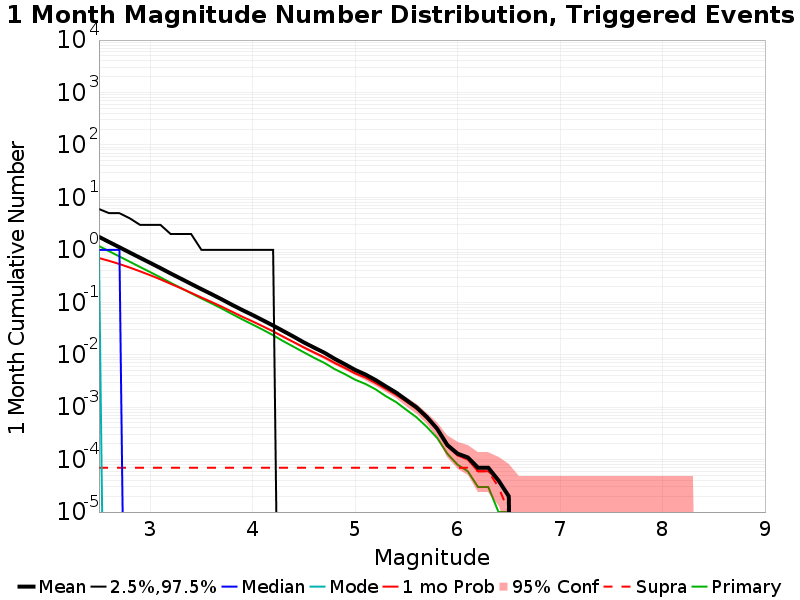

Values plotted in this chart, from the file beside it:
Mag, Mean, 2.5 %ile, 97.5 %ile, Median, Mode, 1 mo Probability, 1 mo Supra-Seis Prob, Primary Aftershocks Mean
2.5, 1.77, 0.0, 6.0, 1.0, 1.0, 0.6969, 7.0E-5, 1.182
2.6, 1.407, 0.0, 5.0, 1.0, 0.0, 0.6157, 7.0E-5, 0.9385
2.7, 1.119, 0.0, 5.0, 1.0, 0.0, 0.5361, 7.0E-5, 0.7469
2.8, 0.8893, 0.0, 4.0, 0.0, 0.0, 0.4597, 7.0E-5, 0.5943
2.9, 0.708, 0.0, 3.0, 0.0, 0.0, 0.3902, 7.0E-5, 0.4719
3.0, 0.5641, 0.0, 3.0, 0.0, 0.0, 0.3285, 7.0E-5, 0.3762
3.1, 0.4486, 0.0, 3.0, 0.0, 0.0, 0.2737, 7.0E-5, 0.2987
3.2, 0.3544, 0.0, 2.0, 0.0, 0.0, 0.2248, 7.0E-5, 0.2354
3.3, 0.2818, 0.0, 2.0, 0.0, 0.0, 0.1853, 7.0E-5, 0.1872
3.4, 0.2239, 0.0, 2.0, 0.0, 0.0, 0.1514, 7.0E-5, 0.1485
3.5, 0.1781, 0.0, 1.0, 0.0, 0.0, 0.1236, 7.0E-5, 0.1182
3.6, 0.1426, 0.0, 1.0, 0.0, 0.0, 0.1011, 7.0E-5, 0.09516
3.7, 0.1133, 0.0, 1.0, 0.0, 0.0, 0.08204, 7.0E-5, 0.07576
3.8, 0.08929, 0.0, 1.0, 0.0, 0.0, 0.0659, 7.0E-5, 0.05955
3.9, 0.07107, 0.0, 1.0, 0.0, 0.0, 0.05292, 7.0E-5, 0.04708
4.0, 0.05712, 0.0, 1.0, 0.0, 0.0, 0.04313, 7.0E-5, 0.03764
4.1, 0.0454, 0.0, 1.0, 0.0, 0.0, 0.0348, 7.0E-5, 0.02994
4.2, 0.036, 0.0, 1.0, 0.0, 0.0, 0.02787, 7.0E-5, 0.02354
4.3, 0.02822, 0.0, 0.0, 0.0, 0.0, 0.02202, 7.0E-5, 0.0181
4.4, 0.02213, 0.0, 0.0, 0.0, 0.0, 0.01737, 7.0E-5, 0.01418
4.5, 0.01716, 0.0, 0.0, 0.0, 0.0, 0.01377, 7.0E-5, 0.01111
4.6, 0.01367, 0.0, 0.0, 0.0, 0.0, 0.01102, 7.0E-5, 0.00873
4.7, 0.01093, 0.0, 0.0, 0.0, 0.0, 0.00894, 7.0E-5, 0.00699
4.8, 0.00837, 0.0, 0.0, 0.0, 0.0, 0.00699, 7.0E-5, 0.00532
4.9, 0.00659, 0.0, 0.0, 0.0, 0.0, 0.0056, 7.0E-5, 0.00427
5.0, 0.00514, 0.0, 0.0, 0.0, 0.0, 0.00442, 7.0E-5, 0.00334
5.1, 0.0042, 0.0, 0.0, 0.0, 0.0, 0.00368, 7.0E-5, 0.00278
5.2, 0.00329, 0.0, 0.0, 0.0, 0.0, 0.00289, 7.0E-5, 0.00219
5.3, 0.00249, 0.0, 0.0, 0.0, 0.0, 0.00223, 7.0E-5, 0.00162
5.4, 0.0019, 0.0, 0.0, 0.0, 0.0, 0.00172, 7.0E-5, 0.00125
5.5, 0.00137, 0.0, 0.0, 0.0, 0.0, 0.00128, 7.0E-5, 8.9E-4
5.6, 9.9E-4, 0.0, 0.0, 0.0, 0.0, 9.3E-4, 7.0E-5, 6.4E-4
5.7, 6.5E-4, 0.0, 0.0, 0.0, 0.0, 6.1E-4, 7.0E-5, 4.2E-4
5.8, 3.9E-4, 0.0, 0.0, 0.0, 0.0, 3.7E-4, 7.0E-5, 2.6E-4
5.9, 1.9E-4, 0.0, 0.0, 0.0, 0.0, 1.8E-4, 7.0E-5, 1.3E-4
6.0, 1.3E-4, 0.0, 0.0, 0.0, 0.0, 1.2E-4, 7.0E-5, 8.0E-5
6.1, 1.1E-4, 0.0, 0.0, 0.0, 0.0, 1.0E-4, 7.0E-5, 6.0E-5
6.2, 7.0E-5, 0.0, 0.0, 0.0, 0.0, 6.0E-5, 6.0E-5, 3.0E-5
6.3, 7.0E-5, 0.0, 0.0, 0.0, 0.0, 6.0E-5, 6.0E-5, 3.0E-5
6.4, 4.0E-5, 0.0, 0.0, 0.0, 0.0, 4.0E-5, 3.0E-5, 1.0E-5
6.5, 2.0E-5, 0.0, 0.0, 0.0, 0.0, 2.0E-5, 1.0E-5, 1.0E-5
6.6, 0.0, 0.0, 0.0, 0.0, 0.0, 0.0, 0.0, 0.0
6.7, 0.0, 0.0, 0.0, 0.0, 0.0, 0.0, 0.0, 0.0
6.8, 0.0, 0.0, 0.0, 0.0, 0.0, 0.0, 0.0, 0.0
6.9, 0.0, 0.0, 0.0, 0.0, 0.0, 0.0, 0.0, 0.0
7.0, 0.0, 0.0, 0.0, 0.0, 0.0, 0.0, 0.0, 0.0
7.1, 0.0, 0.0, 0.0, 0.0, 0.0, 0.0, 0.0, 0.0
7.2, 0.0, 0.0, 0.0, 0.0, 0.0, 0.0, 0.0, 0.0
7.3, 0.0, 0.0, 0.0, 0.0, 0.0, 0.0, 0.0, 0.0
7.4, 0.0, 0.0, 0.0, 0.0, 0.0, 0.0, 0.0, 0.0
7.5, 0.0, 0.0, 0.0, 0.0, 0.0, 0.0, 0.0, 0.0
7.6, 0.0, 0.0, 0.0, 0.0, 0.0, 0.0, 0.0, 0.0
7.7, 0.0, 0.0, 0.0, 0.0, 0.0, 0.0, 0.0, 0.0
7.8, 0.0, 0.0, 0.0, 0.0, 0.0, 0.0, 0.0, 0.0
7.9, 0.0, 0.0, 0.0, 0.0, 0.0, 0.0, 0.0, 0.0
8.0, 0.0, 0.0, 0.0, 0.0, 0.0, 0.0, 0.0, 0.0
8.1, 0.0, 0.0, 0.0, 0.0, 0.0, 0.0, 0.0, 0.0
8.2, 0.0, 0.0, 0.0, 0.0, 0.0, 0.0, 0.0, 0.0
8.3, 0.0, 0.0, 0.0, 0.0, 0.0, 0.0, 0.0, 0.0
8.4, 0.0, 0.0, 0.0, 0.0, 0.0, 0.0, 0.0, 0.0
... 6 more rows
